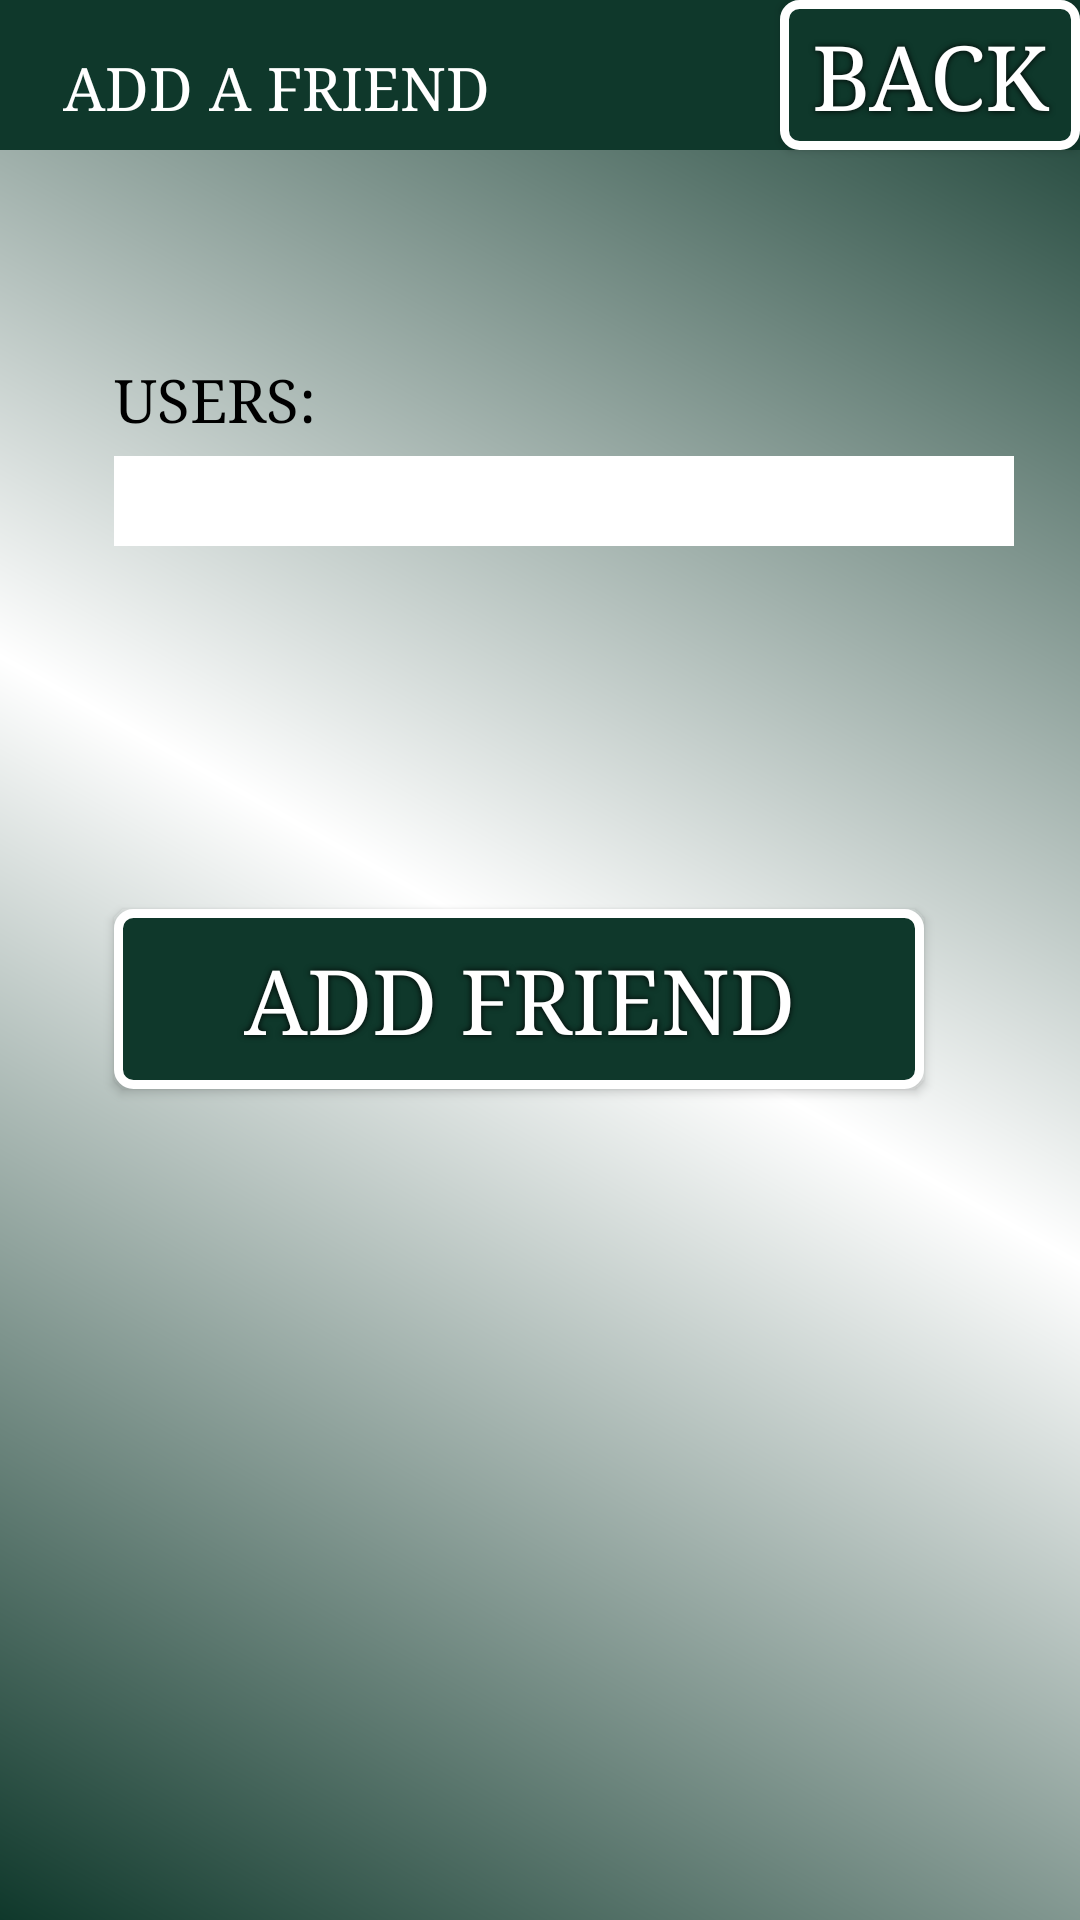

Layout XML and referenced resources for this Android screen:
<!-- AndroidManifest.xml: application theme AppTheme -->
<!-- res/layout/activity_add_friend.xml -->
<?xml version="1.0" encoding="utf-8"?>
<RelativeLayout xmlns:android="http://schemas.android.com/apk/res/android"
    xmlns:app="http://schemas.android.com/apk/res-auto"
    xmlns:tools="http://schemas.android.com/tools"
    android:layout_width="match_parent"
    android:layout_height="match_parent"
    tools:context="lingua.controllers.AddFriend"
    >
    <include layout="@layout/content_add_friend" />


</RelativeLayout>
<!-- res/layout/content_add_friend.xml (included above) -->
<?xml version="1.0" encoding="utf-8"?>
<RelativeLayout xmlns:android="http://schemas.android.com/apk/res/android"
    xmlns:app="http://schemas.android.com/apk/res-auto"
    xmlns:tools="http://schemas.android.com/tools"
    android:layout_width="match_parent"
    android:layout_height="match_parent"
    app:layout_behavior="@string/appbar_scrolling_view_behavior"
    tools:context="lingua.controllers.AddFriend"
    android:background="@drawable/gradient">


    <TextView
        android:id="@+id/textView2"
        android:layout_width="400dp"
        android:layout_height="50dp"
        android:layout_alignParentTop="true"
        android:layout_centerHorizontal="true"
        android:layout_marginBottom="20dp"
        android:background="@color/hunterGrn"
        android:fontFamily="serif"
        android:textAlignment="center"
        android:textAllCaps="true"
        android:textColor="@color/white"
        android:textSize="45sp"
        android:textStyle="bold" />

    <TextView
        android:id="@+id/usernameFreind"
        android:layout_width="wrap_content"
        android:layout_height="wrap_content"
        android:textColor="#FFFFFF"
        android:text="ADD A FRIEND"
        android:textSize="20sp"
        android:layout_marginLeft="21dp"
        android:layout_marginStart="21dp"
        android:layout_alignBaseline="@+id/backToMenu"
        android:layout_alignBottom="@+id/backToMenu"
        android:layout_alignParentLeft="true"
        android:layout_alignParentStart="true"
        android:fontFamily="serif"/>

    <Button
        android:id="@+id/backToMenu"
        android:layout_width="100dp"
        android:layout_height="wrap_content"
        android:layout_alignParentEnd="true"
        android:layout_alignParentRight="true"
        android:layout_weight="2.69"
        android:background="@drawable/button"
        android:shadowColor="#000000"
        android:shadowDx="0"
        android:shadowDy="0"
        android:shadowRadius="5"
        android:text="BACK"
        android:textColor="#FFFFFF"
        android:textSize="30sp"
        android:layout_alignBottom="@+id/textView2"
        android:fontFamily="serif"/>

    <Spinner
        android:id="@+id/friendsSpinner"
        android:layout_width="300dp"
        android:layout_height="30dp"
        android:layout_marginTop="82dp"
        android:layout_below="@+id/textView2"
        android:layout_alignParentRight="true"
        android:layout_alignParentEnd="true"
        android:layout_marginRight="22dp"
        android:layout_marginEnd="22dp"
        android:textColor="@color/black"
        android:background="@color/white"
        android:fontFamily="serif"/>

    <TextView
        android:id="@+id/textView3"
        android:layout_width="wrap_content"
        android:layout_height="wrap_content"
        android:layout_alignBottom="@+id/friendsSpinner"
        android:layout_alignLeft="@+id/friendsSpinner"
        android:layout_alignStart="@+id/friendsSpinner"
        android:layout_marginBottom="36dp"
        android:textSize="20sp"
        android:textColor="@color/black"
        android:text="USERS:"
        android:fontFamily="serif"/>

    <Button
        android:id="@+id/addFriend"
        android:layout_width="wrap_content"
        android:layout_height="wrap_content"
        android:layout_marginTop="121dp"
        android:background="@drawable/button"
        android:shadowColor="#000000"
        android:shadowDx="0"
        android:shadowDy="0"
        android:shadowRadius="5"
        android:textColor="#FFFFFF"
        android:textSize="30sp"
        android:text="Add FRiend"
        android:layout_below="@+id/friendsSpinner"
        android:layout_alignLeft="@+id/friendsSpinner"
        android:layout_alignStart="@+id/friendsSpinner"
        android:fontFamily="serif"/>

</RelativeLayout>
<!-- resources referenced by this layout -->
<resources>
  <color name="black">#000000</color>
  <color name="hunterGrn">#0F382B</color>
  <color name="white">#ffffff</color>
  <!-- drawable button (drawable) -->
  <?xml version="1.0" encoding="utf-8"?>
  <shape xmlns:android="http://schemas.android.com/apk/res/android" android:shape="rectangle" >
      <corners
          android:radius="5dp"
          />
      <solid
          android:color="@color/hunterGrn"
          />
      <padding
          android:left="0dp"
          android:top="0dp"
          android:right="0dp"
          android:bottom="0dp"
          />
      <size
          android:width="270dp"
          android:height="60dp"
          />
      <stroke
          android:width="3dp"
          android:color="@color/white"
          />
  </shape>
  <!-- drawable gradient (drawable) -->
  <?xml version="1.0" encoding="utf-8"?>
  <shape xmlns:android="http://schemas.android.com/apk/res/android"
      android:shape="rectangle">
      
      <gradient
          android:startColor="@color/hunterGrn"
          android:centerColor="@color/white"
          android:endColor="@color/hunterGrn"
          android:angle="45" />
  </shape>
  <style name="AppTheme" parent="Theme.AppCompat.Light.DarkActionBar">
          
          <item name="colorPrimary">@color/hunterGrn</item>
          <item name="colorPrimaryDark">@color/white</item>
          <item name="colorAccent">@color/gray</item>
          <item name="windowActionBar">false</item>
          <item name="windowNoTitle">true</item>
          <item name="android:windowFullscreen">true</item>
  
      </style>
  <color name="gray">#5F6954</color>
</resources>
